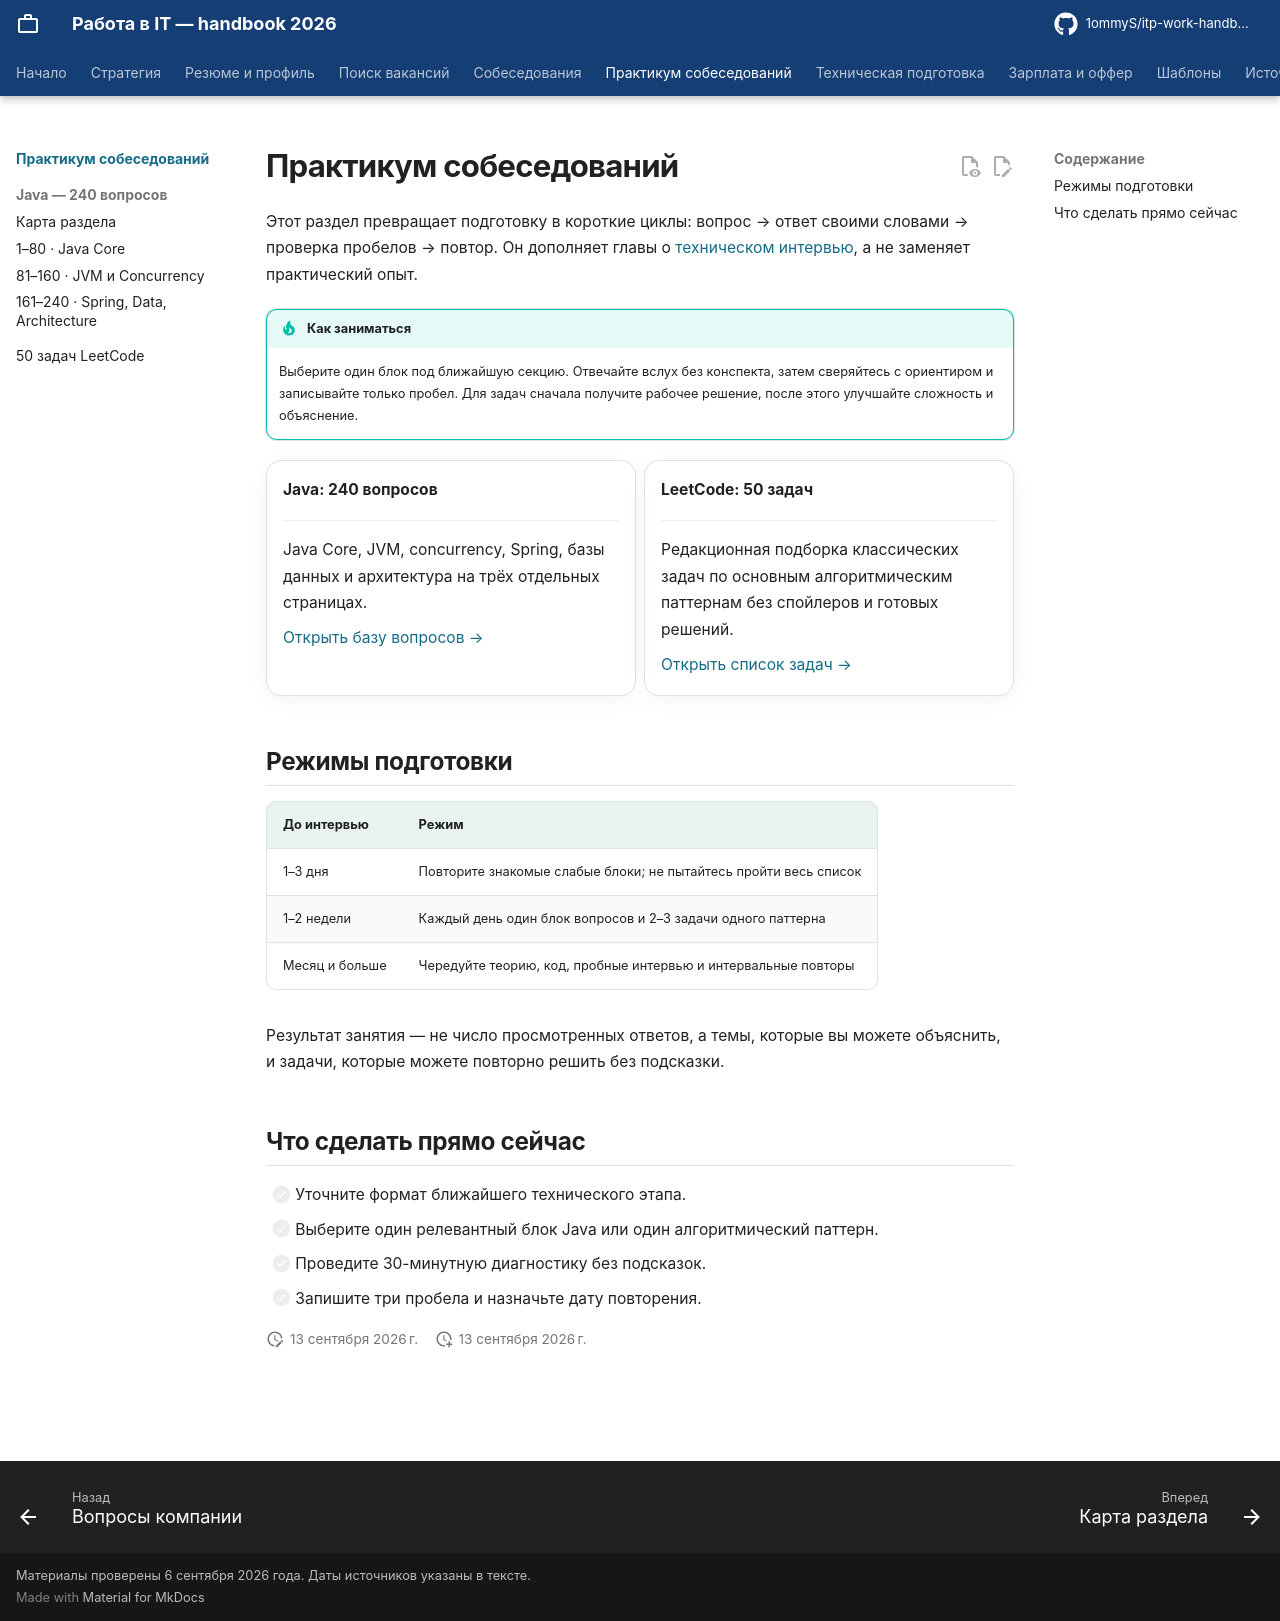

repository: 1ommyS/itp-work-handbook · page: interview-bank/index.html · generator: mkdocs

# Практикум собеседований

Этот раздел превращает подготовку в короткие циклы: вопрос → ответ своими словами → проверка пробелов → повтор. Он дополняет главы о [техническом интервью](../technical/developer.md), а не заменяет практический опыт.

!!! tip "Как заниматься"
    Выберите один блок под ближайшую секцию. Отвечайте вслух без конспекта, затем сверяйтесь с ориентиром и записывайте только пробел. Для задач сначала получите рабочее решение, после этого улучшайте сложность и объяснение.

<div class="grid cards" markdown>

-   **Java: 240 вопросов**

    ---

    Java Core, JVM, concurrency, Spring, базы данных и архитектура на трёх отдельных страницах.

    [Открыть базу вопросов →](java.md)

-   **LeetCode: 50 задач**

    ---

    Редакционная подборка классических задач по основным алгоритмическим паттернам без спойлеров и готовых решений.

    [Открыть список задач →](leetcode-50.md)

</div>

## Режимы подготовки

| До интервью | Режим |
| --- | --- |
| 1–3 дня | Повторите знакомые слабые блоки; не пытайтесь пройти весь список |
| 1–2 недели | Каждый день один блок вопросов и 2–3 задачи одного паттерна |
| Месяц и больше | Чередуйте теорию, код, пробные интервью и интервальные повторы |

Результат занятия — не число просмотренных ответов, а темы, которые вы можете объяснить, и задачи, которые можете повторно решить без подсказки.

## Что сделать прямо сейчас

- [ ] Уточните формат ближайшего технического этапа.
- [ ] Выберите один релевантный блок Java или один алгоритмический паттерн.
- [ ] Проведите 30-минутную диагностику без подсказок.
- [ ] Запишите три пробела и назначьте дату повторения.
